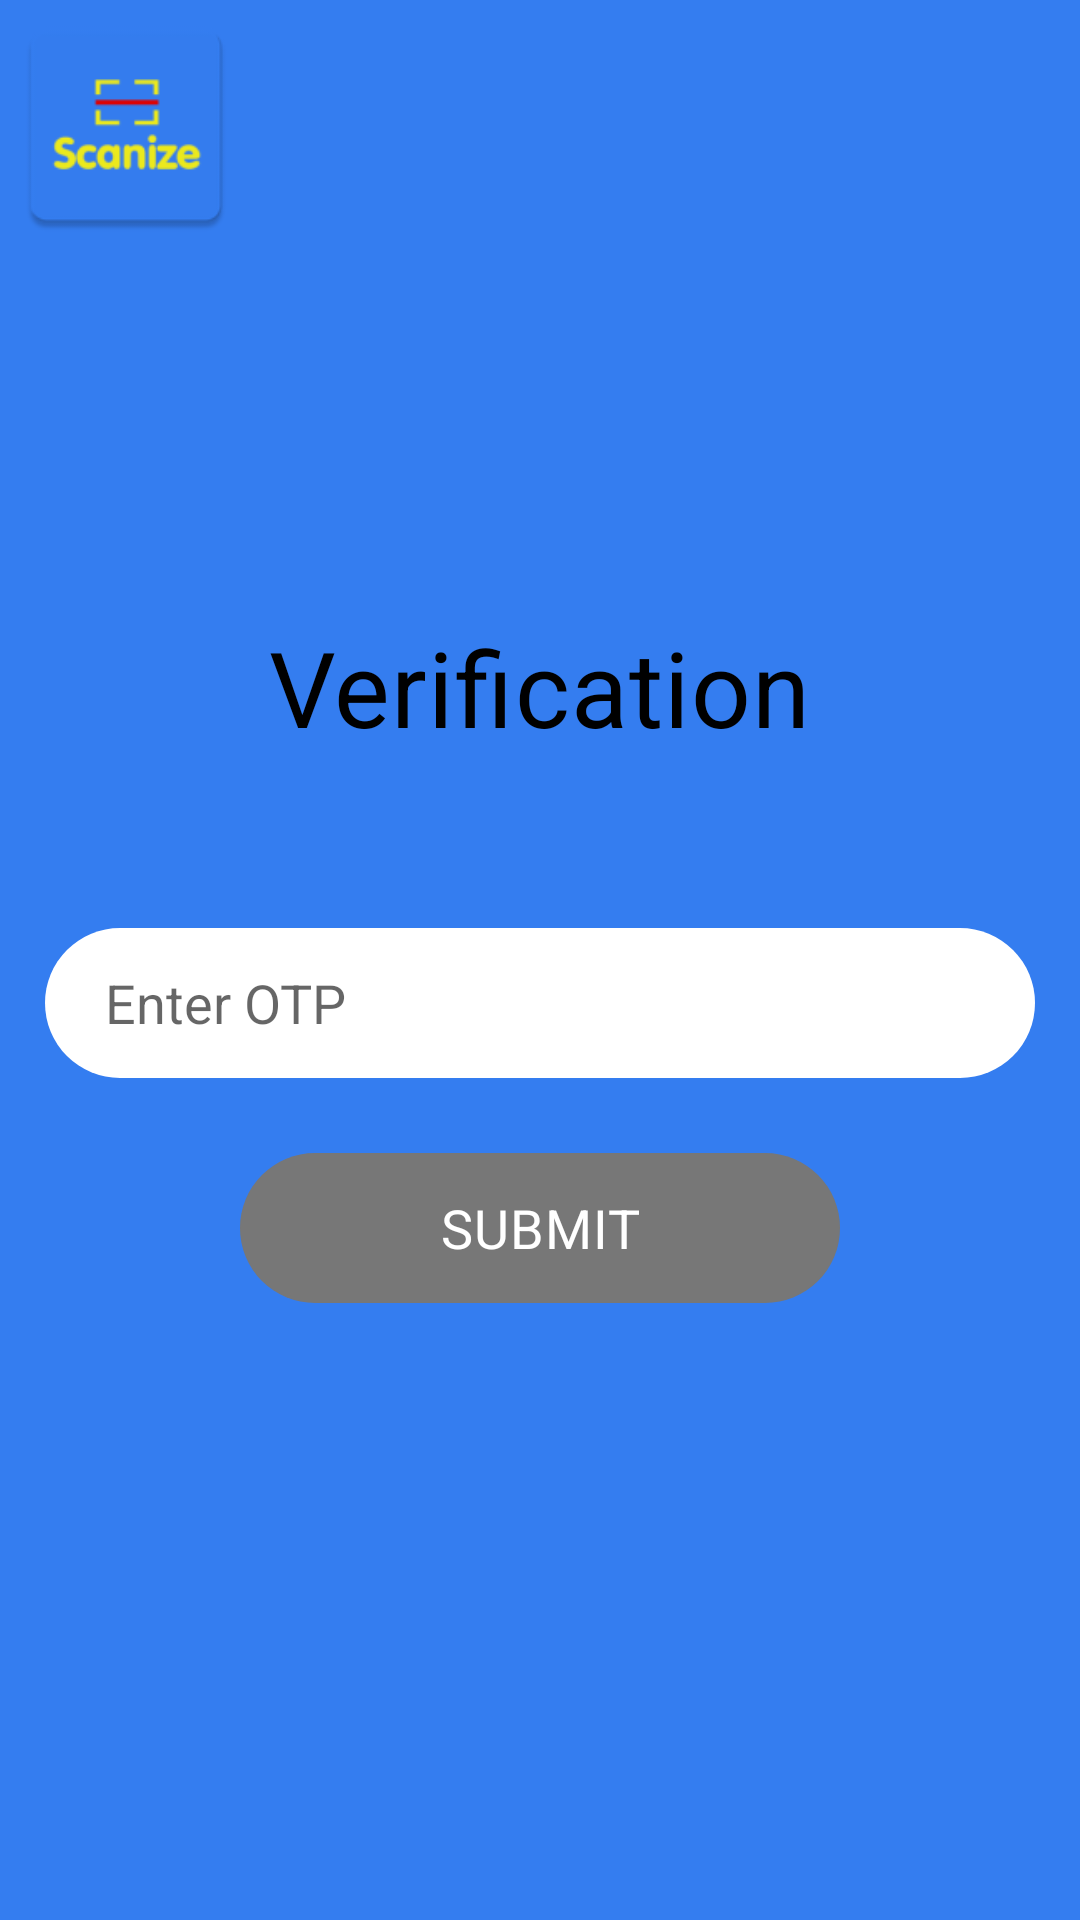

Layout XML and referenced resources for this Android screen:
<!-- AndroidManifest.xml: application theme Theme.SelfieCamera -->
<!-- res/layout/activity_o_t_p.xml -->
<?xml version="1.0" encoding="utf-8"?>
<RelativeLayout xmlns:android="http://schemas.android.com/apk/res/android"
    xmlns:app="http://schemas.android.com/apk/res-auto"
    xmlns:tools="http://schemas.android.com/tools"
    android:layout_width="match_parent"
    android:layout_height="match_parent"
    android:background="@color/purple_500"
    tools:context=".Activity.OTPActivity">

    <ImageView
        android:layout_width="80dp"
        android:layout_margin="2dp"
        android:layout_height="80dp"
        android:src="@mipmap/ic_launcher" />

    <LinearLayout
        android:layout_width="match_parent"
        android:layout_height="wrap_content"
        android:layout_centerInParent="true"
        android:orientation="vertical">

        <TextView
            android:layout_width="wrap_content"
            android:layout_height="wrap_content"
            android:layout_gravity="center"
            android:text="@string/verification"
            android:textAlignment="center"
            android:letterSpacing="0.01"
            android:textColor="@color/black"
            android:textSize="35dp" />

        <TextView
            android:id="@+id/tv_no_label"
            android:layout_width="wrap_content"
            android:layout_height="wrap_content"
            android:layout_gravity="center"
            android:textAlignment="center"
            android:layout_marginTop="10dp"
            android:layout_marginLeft="10dp"
            android:layout_marginRight="10dp"
            android:textColor="@color/black"
            android:textSize="20dp" />

        <LinearLayout
            android:layout_width="match_parent"
            android:layout_height="50dp"
            android:layout_gravity="center"
            android:layout_marginLeft="15dp"
            android:layout_marginTop="20dp"
            android:layout_marginRight="15dp"
            android:background="@drawable/border">


            <EditText
                android:id="@+id/edt_otp"
                android:layout_width="match_parent"
                android:layout_height="match_parent"
                android:layout_marginLeft="10dp"
                android:layout_marginRight="10dp"
                android:background="@null"
                android:hint="@string/enter_otp"

                android:gravity="center_vertical"
                android:paddingLeft="10dp"
                android:textColor="@color/black"
                android:inputType="number"/>

        </LinearLayout>

        <TextView
            android:id="@+id/tv_submit"
            android:gravity="center"
            android:textColor="@color/white"
            android:textSize="18sp"
            android:letterSpacing="0.02"
            android:layout_width="200dp"
            android:layout_height="50dp"
            android:background="@drawable/btn_back"
            android:layout_gravity="center"
            android:text="@string/submit"
            android:clickable="true"
            android:focusable="true"
            android:foreground="?android:attr/selectableItemBackgroundBorderless"
            android:layout_marginTop="25dp"/>

        <TextView
            android:id="@+id/tv_otpNumber"
            android:layout_width="wrap_content"
            android:layout_height="wrap_content"
            android:layout_gravity="center"
            android:text="Waiting for OTP 1m 57s"
            android:textAlignment="center"
            android:textColor="@color/white"
            android:textSize="14sp"
            android:visibility="gone"
            android:layout_marginTop="10dp"
            android:textStyle="bold" />

    </LinearLayout>


</RelativeLayout>
<!-- resources referenced by this layout -->
<resources>
  <color name="black">#FF000000</color>
  <color name="purple_500">#347DF0</color>
  <color name="white">#FFFFFFFF</color>
  <!-- drawable border (drawable) -->
  <?xml version="1.0" encoding="utf-8"?>
  <selector xmlns:android="http://schemas.android.com/apk/res/android">
      <item>
          <shape android:shape="rectangle">
              <corners android:radius="30dp" />
              <solid  android:color="@color/white" />
          </shape>
      </item>
  </selector>
  <!-- drawable btn_back (drawable) -->
  <?xml version="1.0" encoding="utf-8"?>
  <selector xmlns:android="http://schemas.android.com/apk/res/android">
      <item>
          <shape android:shape="rectangle">
              <corners android:radius="25dp" />
              <solid android:color="#777777"/>
          </shape>
      </item>
  </selector>
  <!-- mipmap ic_launcher: png bitmap (mipmap-hdpi, 2217 bytes) -->
  <string name="enter_otp">Enter OTP</string>
  <string name="submit">SUBMIT</string>
  <string name="verification">Verification</string>
  <style name="Theme.SelfieCamera" parent="Theme.MaterialComponents.DayNight.NoActionBar">
          
          <item name="colorPrimary">@color/purple_500</item>
          <item name="colorPrimaryVariant">@color/purple_500</item>
          <item name="colorOnPrimary">@color/white</item>
          
          <item name="colorSecondary">@color/teal_200</item>
          <item name="colorSecondaryVariant">@color/teal_700</item>
          <item name="colorOnSecondary">@color/black</item>
          
          <item name="android:statusBarColor" tools:targetApi="l">?attr/colorPrimaryVariant</item>
          
      </style>
  <color name="teal_200">#FF03DAC5</color>
  <color name="teal_700">#FF018786</color>
</resources>
